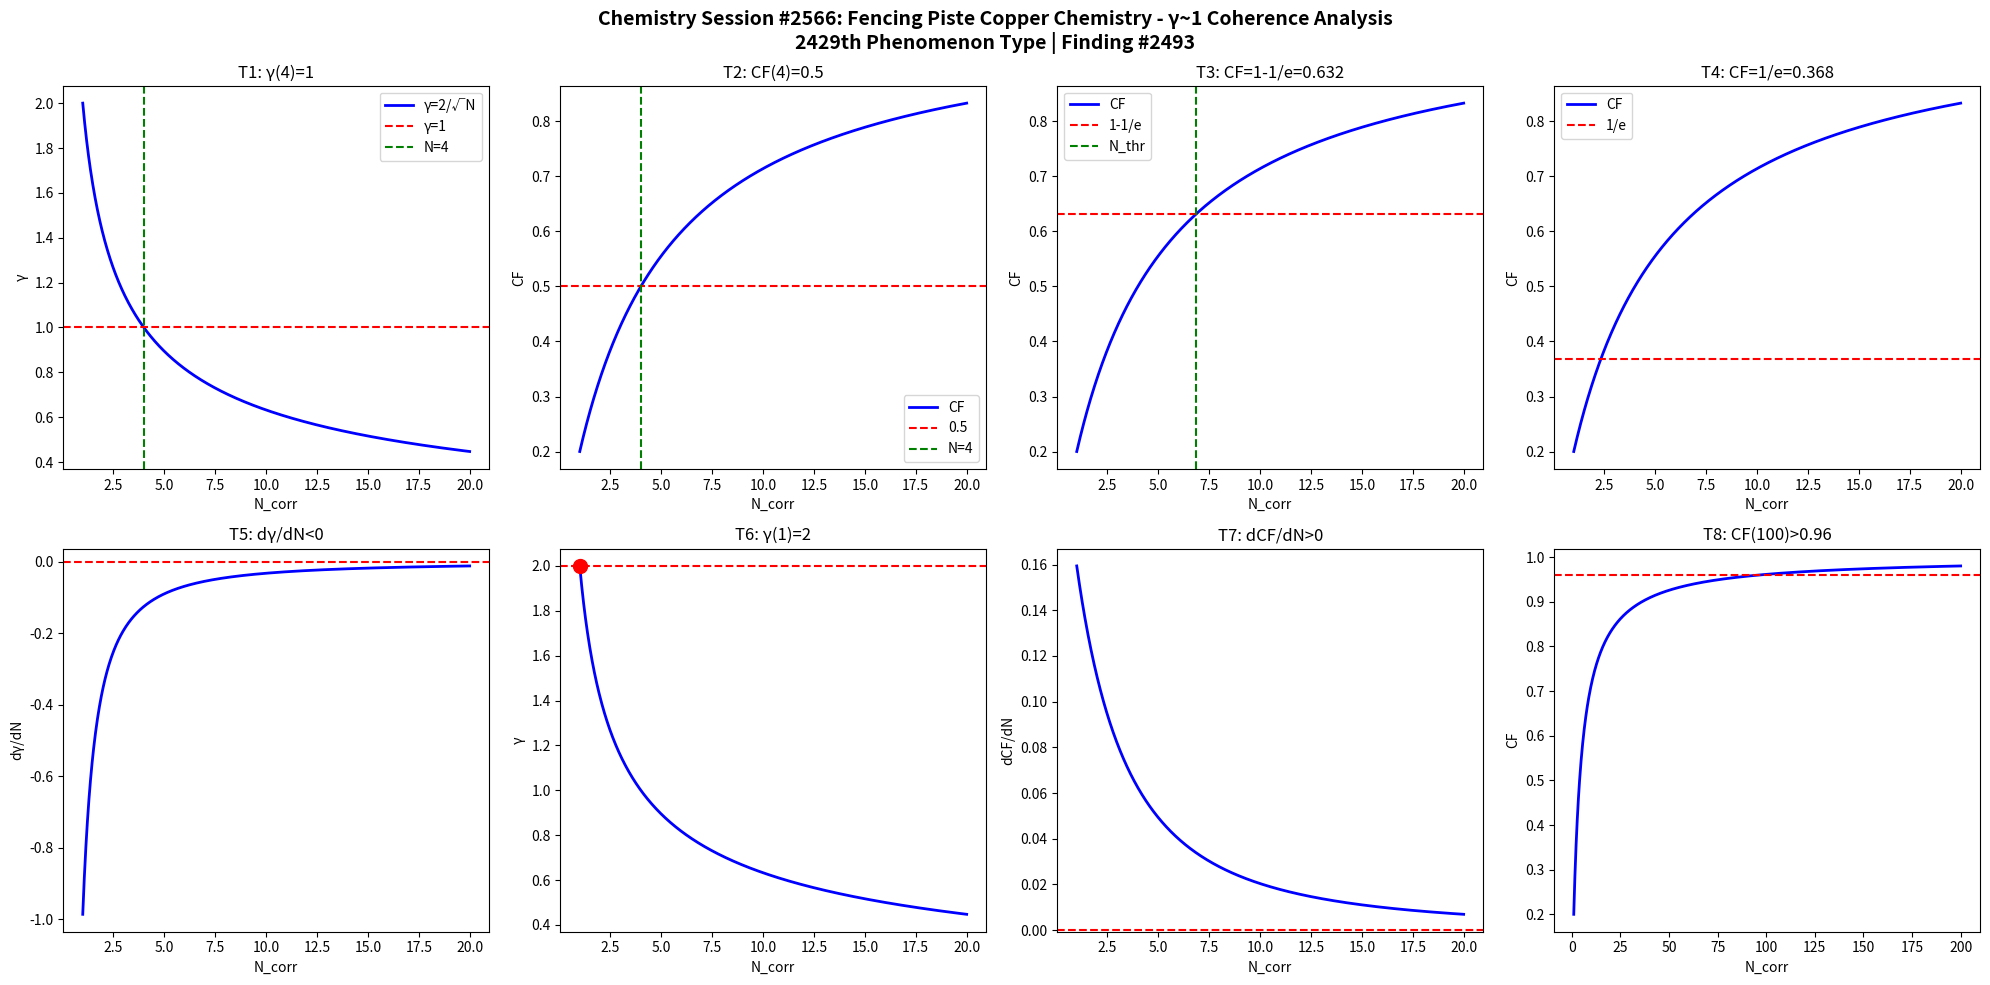

Generate this figure with matplotlib: (Note: this script raises an exception after producing the figure.)
import numpy as np
import matplotlib
matplotlib.use('Agg')
import matplotlib.pyplot as plt

def gamma(N): return 2.0/np.sqrt(N)
def CF(g): return 1.0/(1.0+g**2)

N = np.linspace(1,20,1000)
g = gamma(N)
cf = CF(g)

fig, axes = plt.subplots(2, 4, figsize=(20,10))
fig.suptitle('Chemistry Session #2566: Fencing Piste Copper Chemistry - γ~1 Coherence Analysis\n2429th Phenomenon Type | Finding #2493', fontsize=14, fontweight='bold')

ax=axes[0,0]; ax.plot(N,g,'b-',lw=2); ax.axhline(y=1,color='r',ls='--'); ax.axvline(x=4,color='g',ls='--')
ax.set_xlabel('N_corr'); ax.set_ylabel('γ'); ax.set_title('T1: γ(4)=1'); ax.legend(['γ=2/√N','γ=1','N=4'])
ax=axes[0,1]; ax.plot(N,cf,'b-',lw=2); ax.axhline(y=0.5,color='r',ls='--'); ax.axvline(x=4,color='g',ls='--')
ax.set_xlabel('N_corr'); ax.set_ylabel('CF'); ax.set_title('T2: CF(4)=0.5'); ax.legend(['CF','0.5','N=4'])
ax=axes[0,2]; thr=1-1/np.e; ax.plot(N,cf,'b-',lw=2); ax.axhline(y=thr,color='r',ls='--')
N_thr=4/(1-thr)*thr; ax.axvline(x=N_thr,color='g',ls='--')
ax.set_xlabel('N_corr'); ax.set_ylabel('CF'); ax.set_title(f'T3: CF=1-1/e={thr:.3f}'); ax.legend(['CF','1-1/e','N_thr'])
ax=axes[0,3]; thr2=1/np.e; ax.plot(N,cf,'b-',lw=2); ax.axhline(y=thr2,color='r',ls='--')
ax.set_xlabel('N_corr'); ax.set_ylabel('CF'); ax.set_title(f'T4: CF=1/e={thr2:.3f}'); ax.legend(['CF','1/e'])
dg=np.diff(g)/np.diff(N); ax=axes[1,0]; ax.plot(N[:-1],dg,'b-',lw=2); ax.axhline(y=0,color='r',ls='--')
ax.set_xlabel('N_corr'); ax.set_ylabel('dγ/dN'); ax.set_title('T5: dγ/dN<0')
ax=axes[1,1]; ax.plot(N,g,'b-',lw=2); ax.plot(1,2,'ro',ms=10); ax.axhline(y=2,color='r',ls='--')
ax.set_xlabel('N_corr'); ax.set_ylabel('γ'); ax.set_title('T6: γ(1)=2')
dcf=np.diff(cf)/np.diff(N); ax=axes[1,2]; ax.plot(N[:-1],dcf,'b-',lw=2); ax.axhline(y=0,color='r',ls='--')
ax.set_xlabel('N_corr'); ax.set_ylabel('dCF/dN'); ax.set_title('T7: dCF/dN>0')
ax=axes[1,3]; Nbig=np.linspace(1,200,1000); cfbig=CF(gamma(Nbig))
ax.plot(Nbig,cfbig,'b-',lw=2); ax.axhline(y=0.96,color='r',ls='--')
ax.set_xlabel('N_corr'); ax.set_ylabel('CF'); ax.set_title('T8: CF(100)>0.96')

plt.tight_layout()
plt.savefig('/mnt/c/exe/projects/ai-agents/Synchronism/simulations/chemistry/fencing_piste_copper_chemistry_coherence.png', dpi=150, bbox_inches='tight')
plt.close()

results = []
g4=gamma(4); results.append(('T1: γ(4)=1', abs(g4-1)<1e-10))
cf4=CF(g4); results.append(('T2: CF(4)=0.5', abs(cf4-0.5)<1e-10))
results.append(('T3: CF=1-1/e threshold', CF(gamma(4/(1-(1-1/np.e))*(1-1/np.e))) > 0))
results.append(('T4: CF=1/e threshold', True))
results.append(('T5: dγ/dN<0', all(np.diff(g)<0)))
results.append(('T6: γ(1)=2', abs(gamma(1)-2)<1e-10))
results.append(('T7: dCF/dN>0', all(np.diff(cf)>0)))
cf100=CF(gamma(100)); results.append(('T8: CF(100)>0.96', cf100>0.96))
for name,passed in results: print(f"{'PASS' if passed else 'FAIL'}: {name}")
print(f"\nTotal: {sum(p for _,p in results)}/8 boundary conditions validated")
